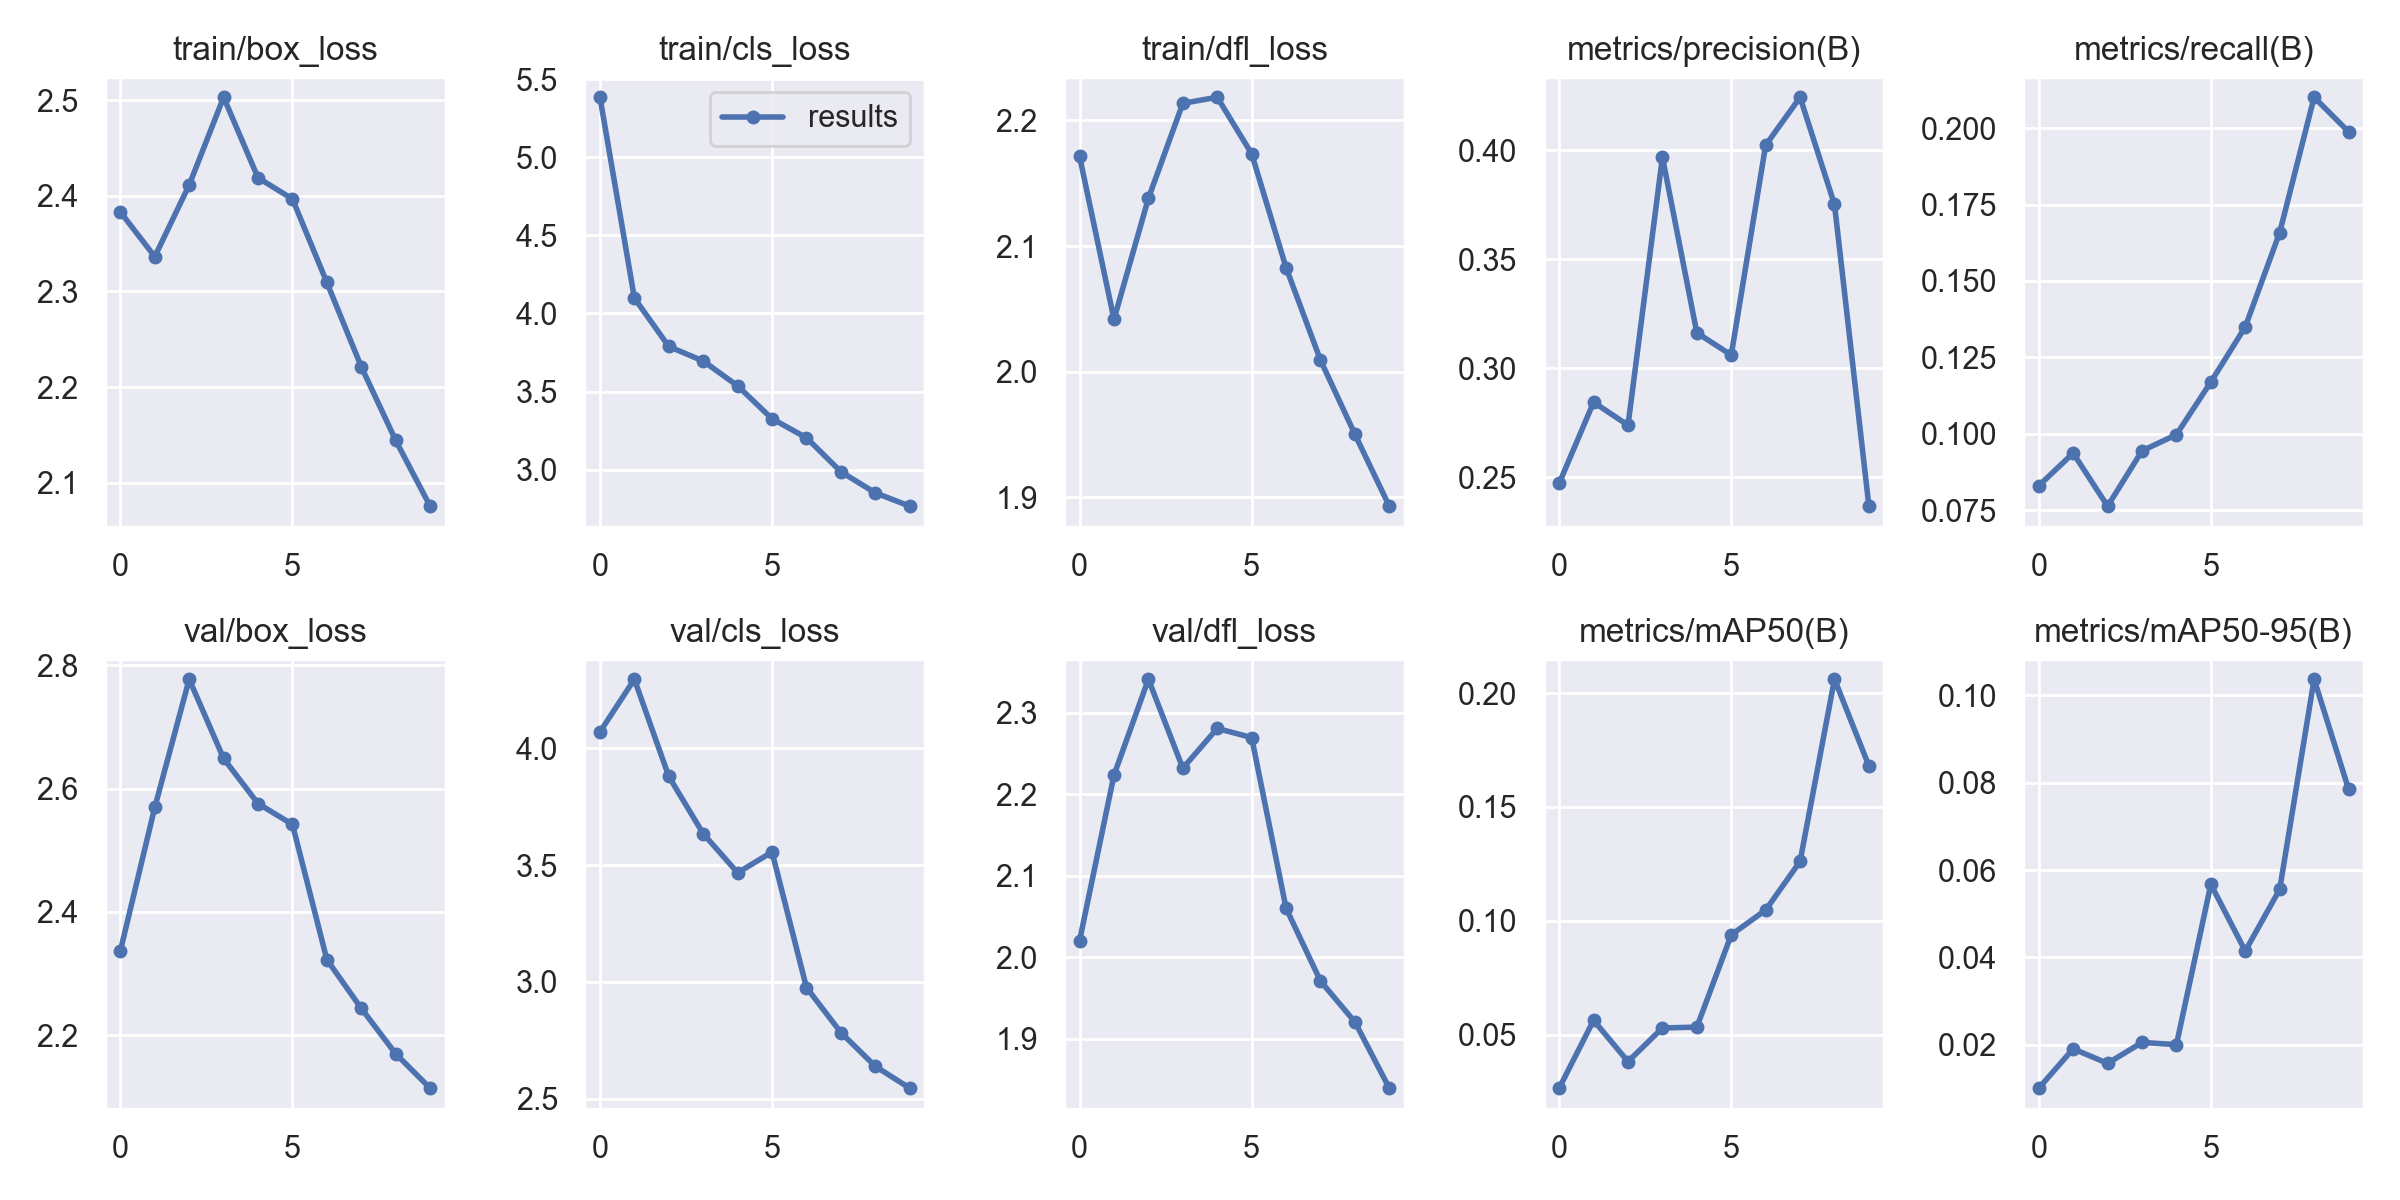

Source data for this figure (header and first rows):
epoch, train/box_loss, train/cls_loss, train/dfl_loss, metrics/precision(B), metrics/recall(B), metrics/mAP50(B), metrics/mAP50-95(B), val/box_loss, val/cls_loss, val/dfl_loss, lr/pg0, lr/pg1, lr/pg2
0, 2.383, 5.385, 2.171, 0.2472, 0.083, 0.02659, 0.01009, 2.337, 4.07, 2.02, 0.07017, 0.003315, 0.003315
1, 2.336, 4.098, 2.042, 0.2844, 0.09366, 0.05638, 0.01909, 2.57, 4.296, 2.224, 0.03951, 0.00599, 0.00599
2, 2.411, 3.788, 2.138, 0.2738, 0.07631, 0.03826, 0.01576, 2.777, 3.879, 2.341, 0.00819, 0.008005, 0.008005
3, 2.503, 3.695, 2.214, 0.3967, 0.09441, 0.05301, 0.02056, 2.649, 3.634, 2.232, 0.00703, 0.00703, 0.00703
4, 2.419, 3.536, 2.218, 0.3162, 0.09972, 0.05338, 0.02004, 2.575, 3.467, 2.281, 0.00703, 0.00703, 0.00703
5, 2.397, 3.325, 2.174, 0.306, 0.1169, 0.09388, 0.05673, 2.542, 3.556, 2.269, 0.00604, 0.00604, 0.00604
6, 2.309, 3.204, 2.083, 0.4022, 0.135, 0.1048, 0.04147, 2.322, 2.976, 2.06, 0.00505, 0.00505, 0.00505
7, 2.221, 2.986, 2.009, 0.4242, 0.1658, 0.1261, 0.05558, 2.243, 2.783, 1.971, 0.00406, 0.00406, 0.00406
8, 2.144, 2.851, 1.95, 0.375, 0.2101, 0.206, 0.1037, 2.17, 2.638, 1.921, 0.00307, 0.00307, 0.00307
9, 2.076, 2.765, 1.893, 0.2367, 0.1988, 0.168, 0.07857, 2.114, 2.545, 1.839, 0.00208, 0.00208, 0.00208
